The GitHub repository Sree14hari/BridgeCrack-Segmentation contains a labelled image folder "dataset_final" with 3 categories: heavy crack, light crack, medium crack. Examples follow, each with its label.

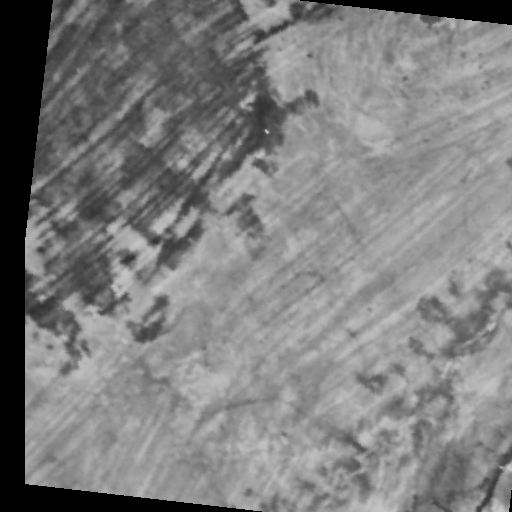
Label: medium crack

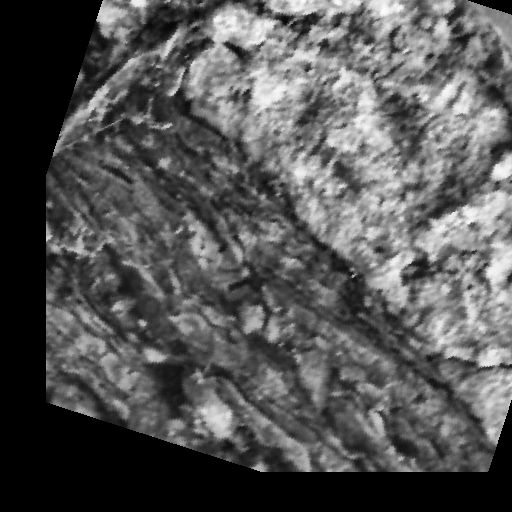
Label: heavy crack

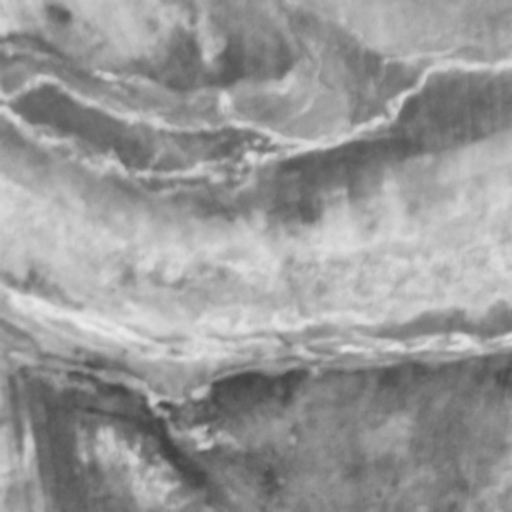
Label: light crack

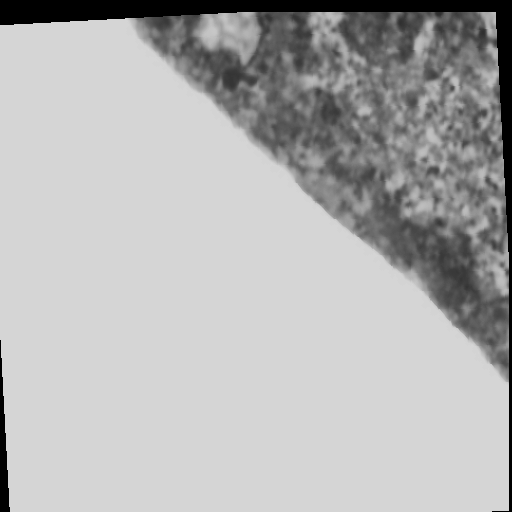
Label: light crack

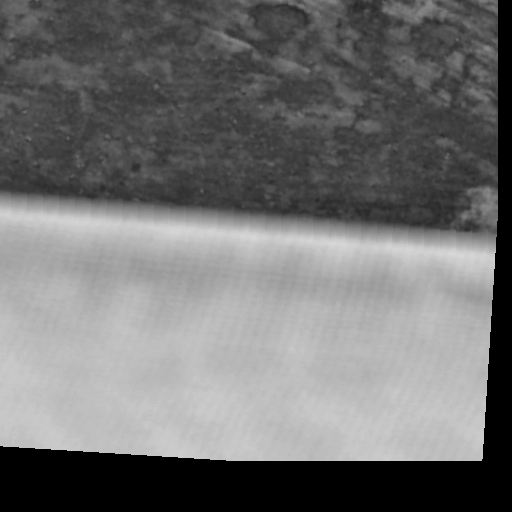
Label: medium crack

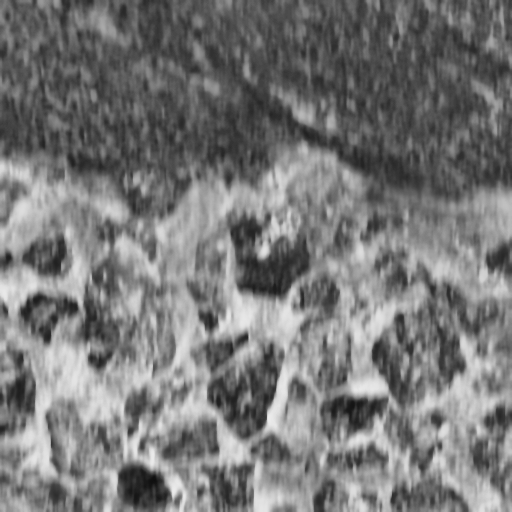
Label: heavy crack
